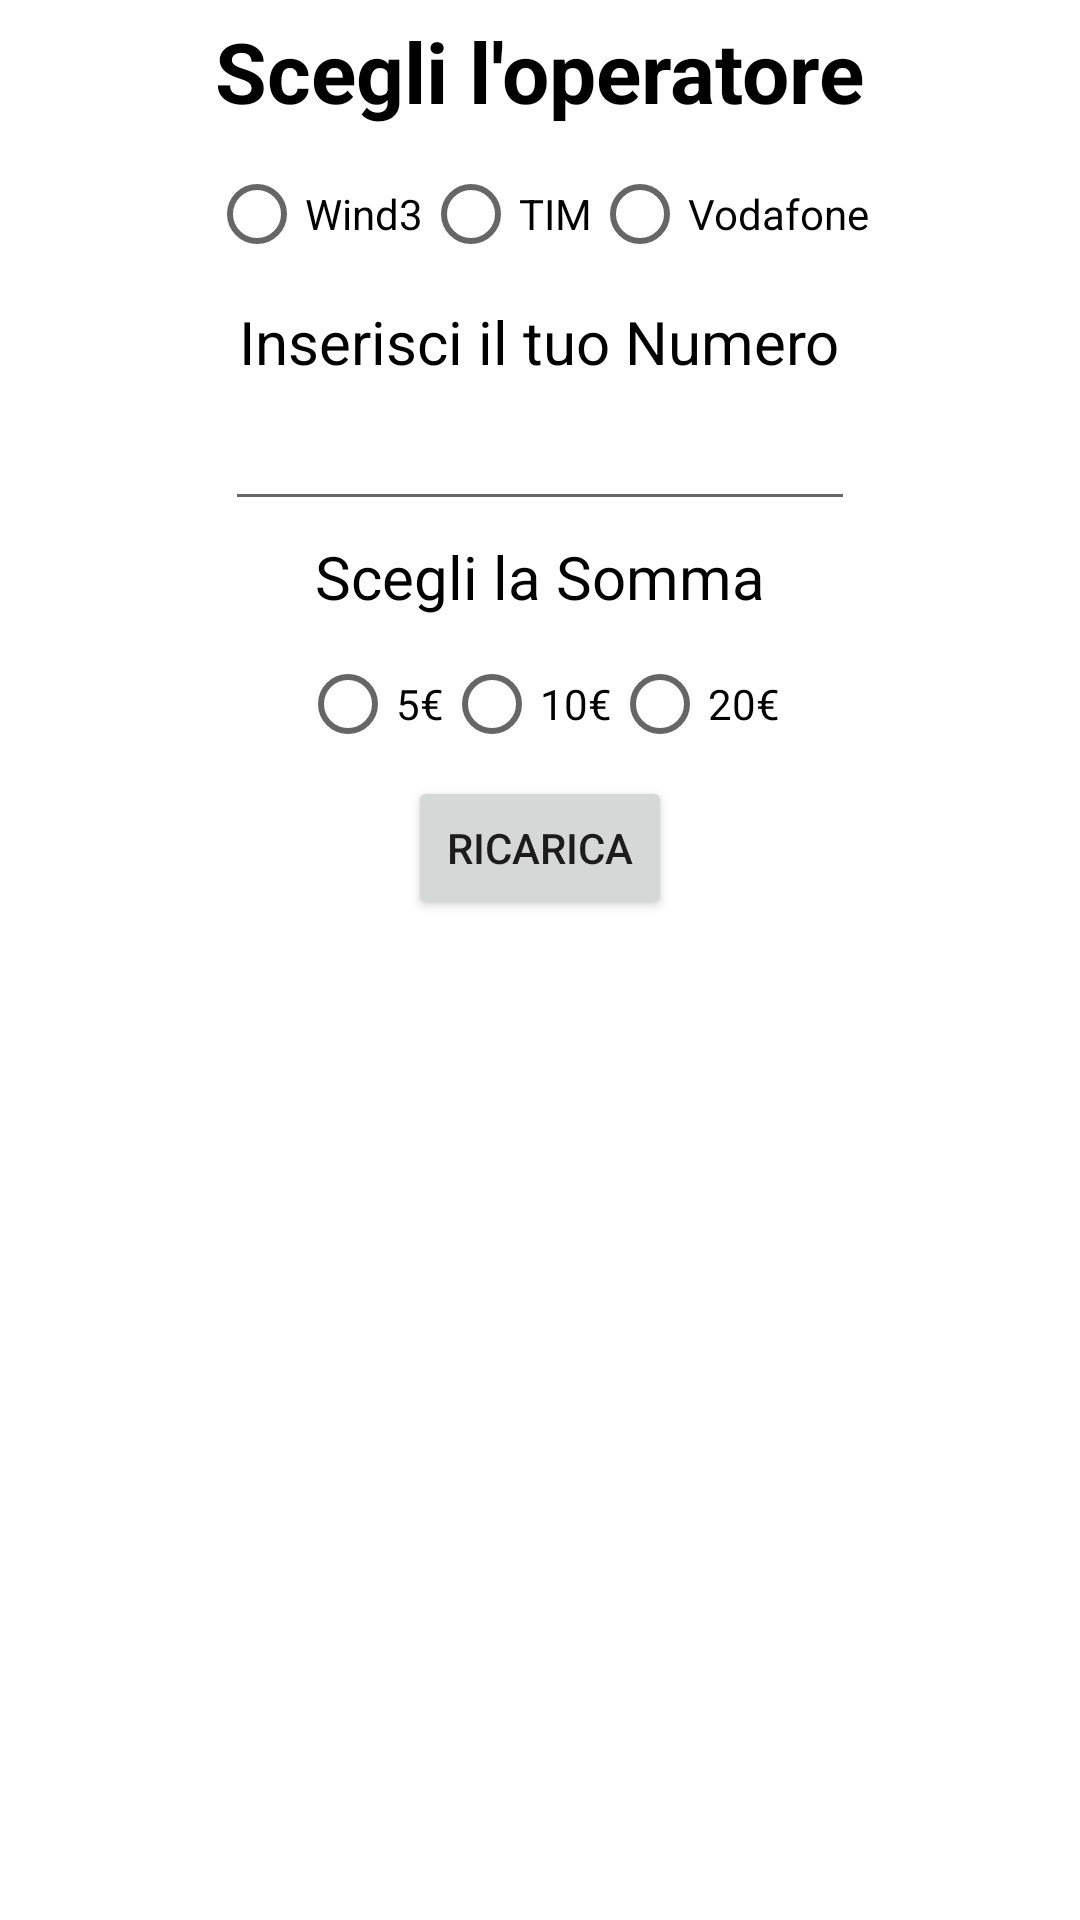

The Android layout XML behind this screen, and the referenced resources:
<!-- AndroidManifest.xml: application theme Theme.RicaricaTelefonica -->
<!-- res/layout/activity_main.xml -->
<?xml version="1.0" encoding="utf-8"?>
<LinearLayout xmlns:android="http://schemas.android.com/apk/res/android"
    xmlns:app="http://schemas.android.com/apk/res-auto"
    xmlns:tools="http://schemas.android.com/tools"
    android:layout_width="match_parent"
    android:layout_height="match_parent"
    tools:context=".MainActivity"
    android:orientation="vertical">

    <TextView
        android:id="@+id/txt_title"
        android:layout_width="wrap_content"
        android:layout_height="wrap_content"
        android:text="Scegli l'operatore"
        android:layout_gravity="center"
        android:textSize="28dp"
        android:textColor="@color/black"
        android:textStyle="bold"
        android:layout_margin="5dp"
        />

    <RadioGroup
        android:layout_width="wrap_content"
        android:layout_height="wrap_content"
        android:orientation="horizontal"
        android:layout_gravity="center"
        >

        <RadioButton
            android:id="@+id/rB1"
            android:layout_width="wrap_content"
            android:layout_height="wrap_content"
            android:text="Wind3"
            android:onClick="checkOperatore"/>

        <RadioButton
            android:id="@+id/rB2"
            android:layout_width="wrap_content"
            android:layout_height="wrap_content"
            android:text="TIM"
            android:onClick="checkOperatore"/>

        <RadioButton
            android:id="@+id/rB3"
            android:layout_width="wrap_content"
            android:layout_height="wrap_content"
            android:text="Vodafone"
            android:onClick="checkOperatore"/>
    </RadioGroup>

    <TextView
        android:id="@+id/txt_num"
        android:layout_width="wrap_content"
        android:layout_height="wrap_content"
        android:text="Inserisci il tuo Numero"
        android:layout_gravity="center"
        android:textSize="20dp"
        android:textColor="@color/black"
        android:layout_margin="5dp"
        />

    <EditText
        android:id="@+id/editTextPhone"
        android:layout_width="wrap_content"
        android:layout_height="wrap_content"
        android:ems="10"
        android:inputType="phone"
        android:layout_gravity="center"
        />

    <TextView
        android:id="@+id/txt_somma"
        android:layout_width="wrap_content"
        android:layout_height="wrap_content"
        android:text="Scegli la Somma"
        android:layout_gravity="center"
        android:textSize="20dp"
        android:textColor="@color/black"
        android:layout_margin="5dp"
        />
    <RadioGroup
        android:layout_width="wrap_content"
        android:layout_height="wrap_content"
        android:orientation="horizontal"
        android:layout_gravity="center"
        >

        <RadioButton
            android:id="@+id/rBr1"
            android:layout_width="wrap_content"
            android:layout_height="wrap_content"
            android:text="5€"
            android:onClick="checkRicarica"/>

        <RadioButton
            android:id="@+id/rBr2"
            android:layout_width="wrap_content"
            android:layout_height="wrap_content"
            android:text="10€"
            android:onClick="checkRicarica"/>

        <RadioButton
            android:id="@+id/rBr3"
            android:layout_width="wrap_content"
            android:layout_height="wrap_content"
            android:text="20€"
            android:onClick="checkRicarica"/>
    </RadioGroup>

    <Button
        android:id="@+id/btn_rl"
        android:layout_width="wrap_content"
        android:layout_height="wrap_content"
        android:text="Ricarica"
        android:layout_gravity="center"
        android:onClick="ricaricaTel"
        />

</LinearLayout>
<!-- resources referenced by this layout -->
<resources>
  <style name="Theme.RicaricaTelefonica" parent="Theme.MaterialComponents.DayNight.DarkActionBar">
          
          <item name="colorPrimary">@color/purple_500</item>
          <item name="colorPrimaryVariant">@color/purple_700</item>
          <item name="colorOnPrimary">@color/white</item>
          
          <item name="colorSecondary">@color/teal_200</item>
          <item name="colorSecondaryVariant">@color/teal_700</item>
          <item name="colorOnSecondary">@color/black</item>
          
          <item name="android:statusBarColor">?attr/colorPrimaryVariant</item>
          
      </style>
  <!-- not gathered from this repository: default colours our renderer supplied (Android Studio template values) -->
  <color name="purple_500">#FF6200EE</color>
  <color name="purple_700">#FF3700B3</color>
  <color name="teal_200">#FF03DAC5</color>
  <color name="teal_700">#FF018786</color>
  <color name="black">#FF000000</color>
  <color name="white">#FFFFFFFF</color>
</resources>
